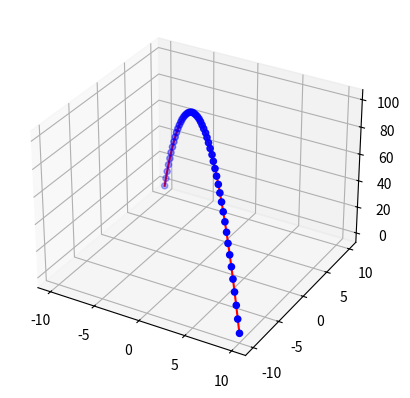

The script that saved this image:
#!/usr/bin/env python 

# 3D curve fitting 
# Input data: 3D points (x, y, z) from OptiTrack
# To determine: size of a buffer to store the last n points, 
# fitting method, distance threshold for adding points to the buffer
# Output: Fitted curve in 3D space

# The equation of the parabola in space is given by:
# (x,y,z) = (at^2 + bt + c, dt^2 + et + f, gt^2 + ht + i)
# where t is the time, and a, b, c, d, e, f, g, h, i are the coefficients to be determined
# Parabolas with gravity in the z direction and constant speed on xy plane are given by:

# (x,y,z) = (at + c, bt + d, -0.5gt^2+ht+i)

import numpy as np 
from scipy.optimize import curve_fit 
import matplotlib.pyplot as plt 
from mpl_toolkits.mplot3d import Axes3D 

# Generate random 3D data points 

# Time vector
nsamples = 50

t= np.linspace(-10,10, nsamples)
print(t)
params = [1, 0, -1, 0, -1, 0, 100]
#params =   [2.,   -3.9 , -2. ,   3.9 ,-4.2 , 15.8, -12. ]

# Parabola function
def parabola(t, a, b, c, d, e, h, i):
    x = a*t + b
    y = c*t + d
    z = e*t**2 + h*t + i
    return x, y, z

def xParab(t, a, b):
    x = a*t + b
    return x

def yParab(t,c, d):
    y = c*t + d
    return y

def zParab(t, e, h, i):
    z = e*t**2 + h*t + i
    return z

# Compute the parabola
x, y, z = parabola(t, *params)

#add gaussian noise

x+=np.random.normal(0, 0.01, size=nsamples) 
y+=np.random.normal(0, 0.01, size=nsamples) 
z+=np.random.normal(0, 0.01, size=nsamples) 

# Create 3D plot of the data points and the fitted curve 
fig = plt.figure() 
ax = fig.add_subplot(111, projection='3d') 
ax.scatter(x, y, z, color='blue') 

buffer_size = 50

# Fit the data to the parabola
poptx, pcovx = curve_fit(xParab, t[:buffer_size],x[:buffer_size]) 
popty, pcovy = curve_fit(yParab, t[:buffer_size],y[:buffer_size]) 
poptz, pcovz = curve_fit(zParab, t[:buffer_size],z[:buffer_size]) 

# Print optimized parameters, put them in a list

poptx = poptx.tolist()
popty = popty.tolist()
poptz = poptz.tolist()
estimated_params = np.array(poptx + popty + poptz)
print("estimated params")
print(estimated_params.round(1))     
print("real params")
print(params) 

# Plot the fitted curve

x_fit,y_fit,zfit = parabola(t,*estimated_params)
ax.plot(x_fit,y_fit, zfit, color='red')

# x_range = np.linspace(0, 1, 50) 
# y_range = np.linspace(0, 1, 50) 
# X, Y = np.meshgrid(x_range, y_range) 
# Z = func((X, Y), *popt) 
# ax.plot_surface(X, Y, Z, color='red', alpha=0.5) 
# ax.set_xlabel('X') 
# ax.set_ylabel('Y') 
# ax.set_zlabel('Z') 

plt.show()


